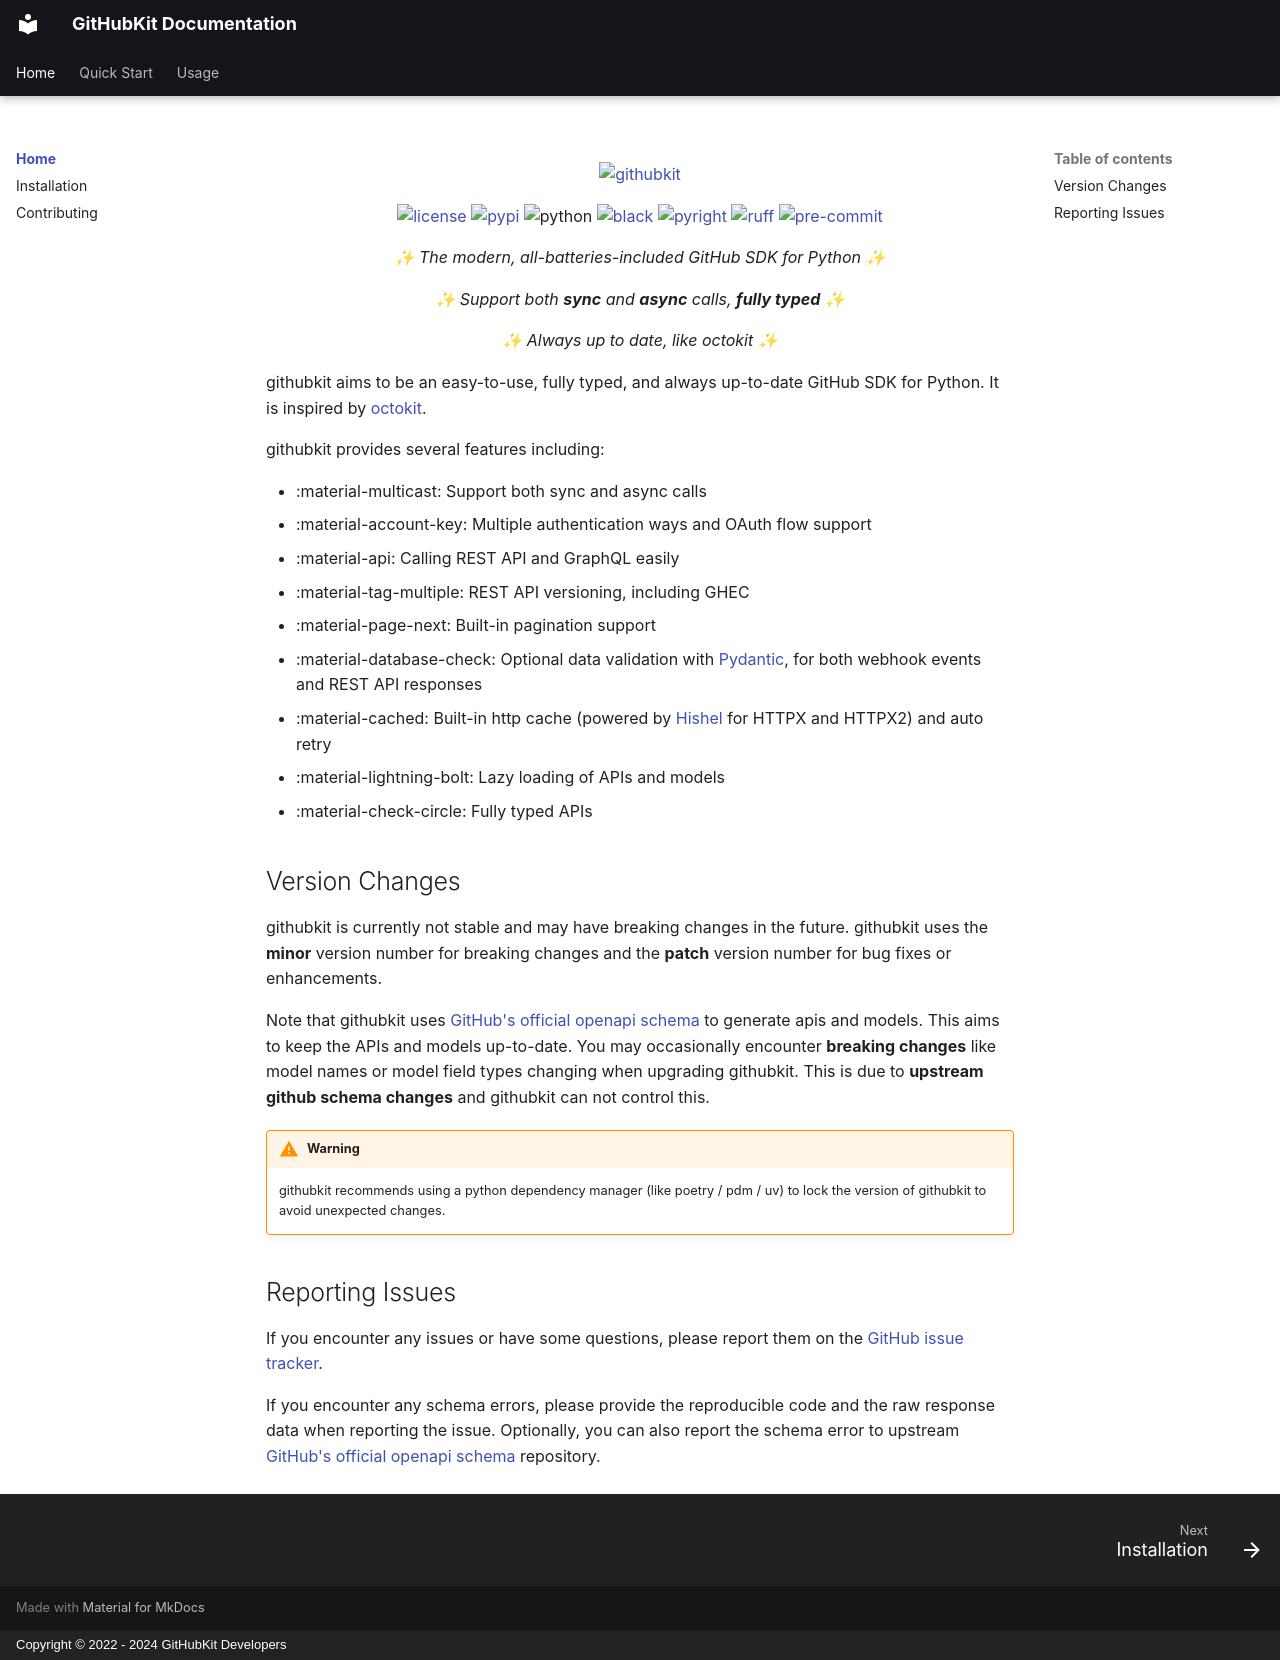

repository: yanyongyu/githubkit · page: index.html · generator: mkdocs · copyright: Copyright © 2022 - 2024 GitHubKit Developers

# githubkit {: .hidden }

<div align="center" markdown>

[![githubkit](https://socialify.git.ci/yanyongyu/githubkit/image?description=1&descriptionEditable=%E2%9C%A8%20GitHub%20SDK%20for%20Python%20%E2%9C%A8&font=Bitter&language=1&pattern=Circuit%20Board&theme=Light)](https://github.com/yanyongyu/githubkit)

<p>
  <a href="https://raw.githubusercontent.com/yanyongyu/githubkit/master/LICENSE">
    <img src="https://img.shields.io/github/license/yanyongyu/githubkit" alt="license">
  </a>
  <a href="https://pypi.python.org/pypi/githubkit">
    <img src="https://img.shields.io/pypi/v/githubkit?logo=python&logoColor=edb641" alt="pypi">
  </a>
  <img src="https://img.shields.io/badge/python-3.8+-blue?logo=python&logoColor=edb641" alt="python">
  <a href="https://github.com/psf/black">
    <img src="https://img.shields.io/badge/code%20style-black-000000.svg?logo=python&logoColor=edb641" alt="black">
  </a>
  <a href="https://github.com/Microsoft/pyright">
    <img src="https://img.shields.io/badge/types-pyright-797952.svg?logo=python&logoColor=edb641" alt="pyright">
  </a>
  <a href="https://github.com/astral-sh/ruff">
    <img src="https://img.shields.io/endpoint?url=https://raw.githubusercontent.com/charliermarsh/ruff/main/assets/badge/v2.json" alt="ruff">
  </a>
  <a href="https://results.pre-commit.ci/latest/github/yanyongyu/githubkit/master">
    <img src="https://results.pre-commit.ci/badge/github/yanyongyu/githubkit/master.svg" alt="pre-commit" />
  </a>
</p>

<!-- markdownlint-capture -->
<!-- markdownlint-disable MD036 -->

_✨ The modern, all-batteries-included GitHub SDK for Python ✨_

_✨ Support both **sync** and **async** calls, **fully typed** ✨_

_✨ Always up to date, like octokit ✨_

<!-- markdownlint-restore -->

</div>

githubkit aims to be an easy-to-use, fully typed, and always up-to-date GitHub SDK for Python. It is inspired by [octokit](https://github.com/octokit).

githubkit provides several features including:

- :material-multicast: Support both sync and async calls
- :material-account-key: Multiple authentication ways and OAuth flow support
- :material-api: Calling REST API and GraphQL easily
- :material-tag-multiple: REST API versioning, including GHEC
- :material-page-next: Built-in pagination support
- :material-database-check: Optional data validation with [Pydantic](https://docs.pydantic.dev/latest/), for both webhook events and REST API responses
- :material-cached: Built-in http cache (powered by [Hishel](https://hishel.com/) for HTTPX and HTTPX2) and auto retry
- :material-lightning-bolt: Lazy loading of APIs and models
- :material-check-circle: Fully typed APIs

## Version Changes

githubkit is currently not stable and may have breaking changes in the future. githubkit uses the **minor** version number for breaking changes and the **patch** version number for bug fixes or enhancements.

Note that githubkit uses [GitHub's official openapi schema](https://github.com/github/rest-api-description) to generate apis and models. This aims to keep the APIs and models up-to-date. You may occasionally encounter **breaking changes** like model names or model field types changing when upgrading githubkit. This is due to **upstream github schema changes** and githubkit can not control this.

!!! warning

    githubkit recommends using a python dependency manager (like poetry / pdm / uv) to lock the version of githubkit to avoid unexpected changes.

## Reporting Issues

If you encounter any issues or have some questions, please report them on the [GitHub issue tracker](https://github.com/yanyongyu/githubkit/issues).

If you encounter any schema errors, please provide the reproducible code and the raw response data when reporting the issue. Optionally, you can also report the schema error to upstream [GitHub's official openapi schema](https://github.com/github/rest-api-description) repository.
